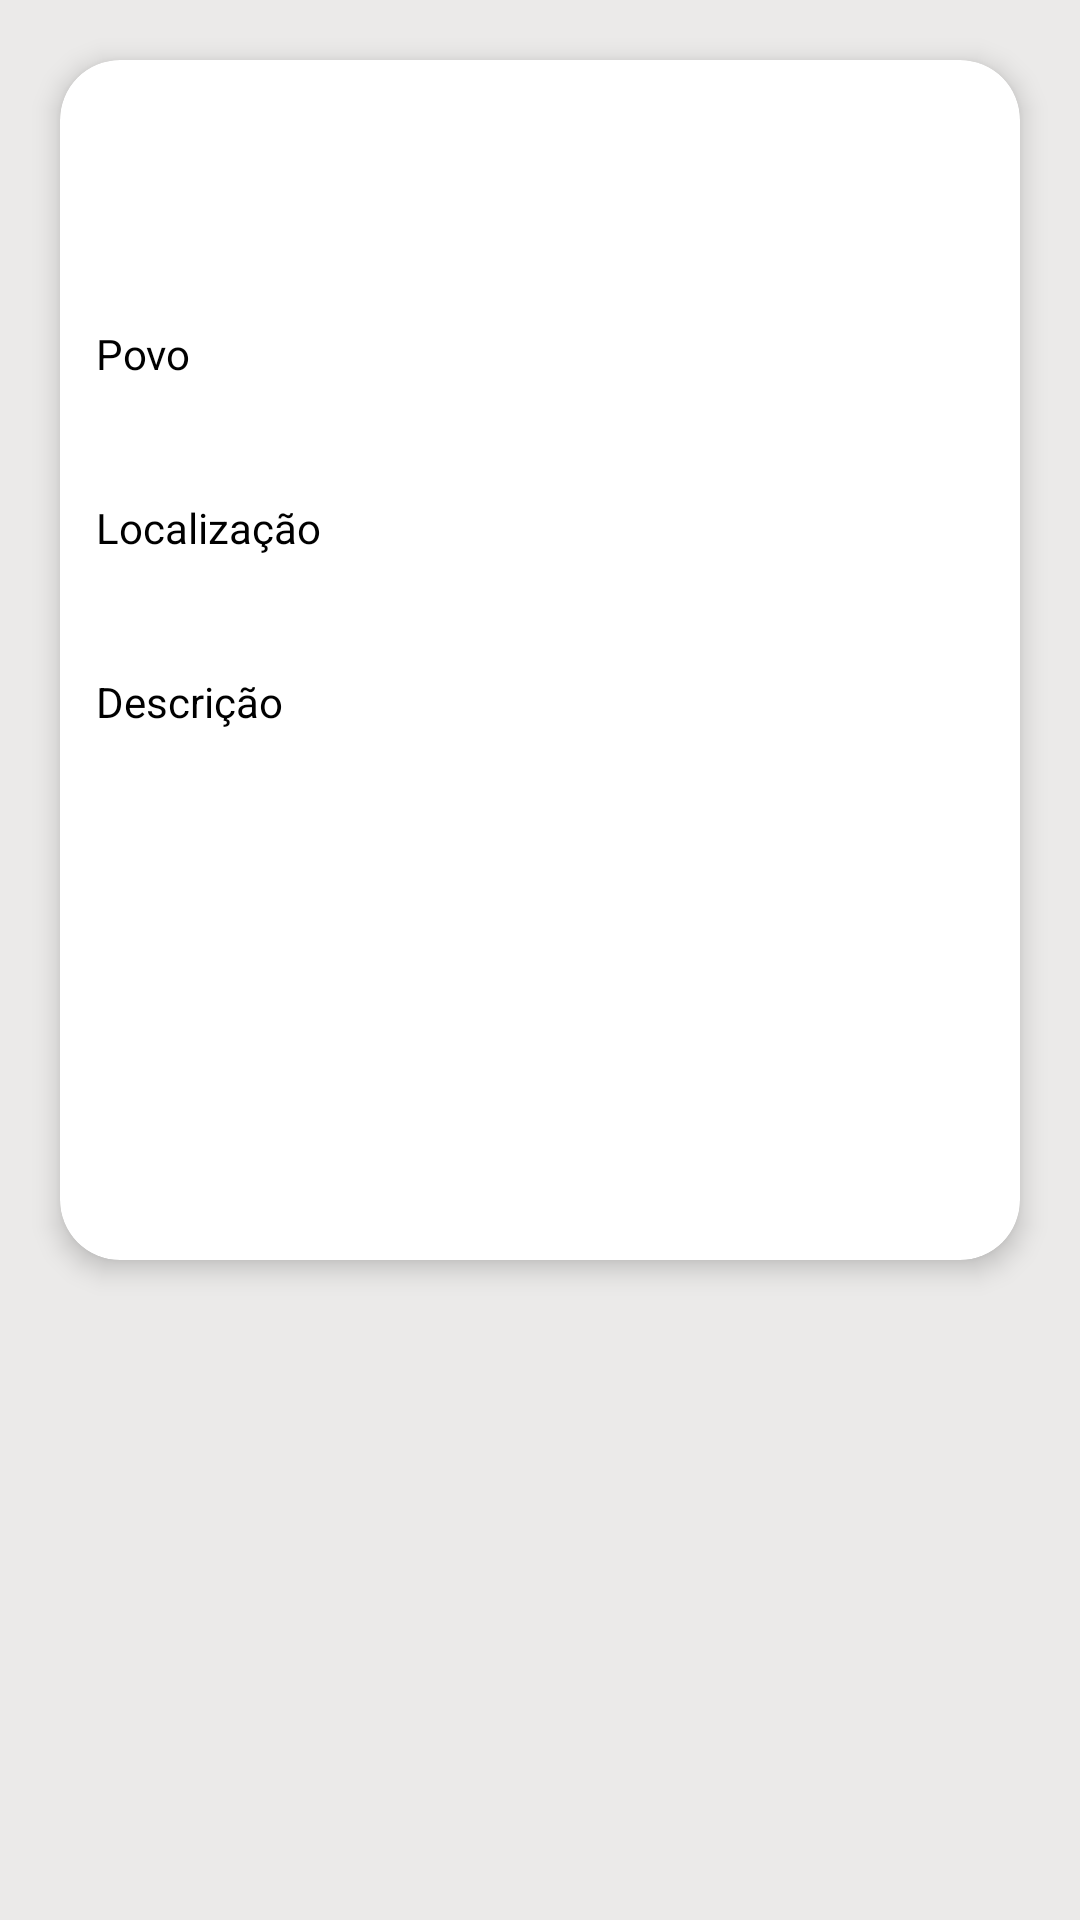

Write the Android layout XML for this screen, with the resource values it uses.
<!-- AndroidManifest.xml: application theme AppTheme -->
<!-- res/layout/activity_detalhelingua.xml -->
<?xml version="1.0" encoding="utf-8"?>
<LinearLayout xmlns:android="http://schemas.android.com/apk/res/android"
    android:layout_width="match_parent"
    android:layout_height="match_parent"
    android:orientation="vertical"
    android:background="#ebeae9">

    <android.support.v7.widget.CardView xmlns:android="http://schemas.android.com/apk/res/android"
        xmlns:card_view="http://schemas.android.com/apk/res-auto"
        android:id="@+id/card_view"
        android:layout_width="match_parent"
        android:layout_height="400dp"
        android:layout_margin="20dp"
        android:clickable="true"
        card_view:cardBackgroundColor="#ffffff"
        card_view:cardCornerRadius="20dp"
        card_view:cardElevation="5dp">

        <LinearLayout
            android:layout_width="match_parent"
            android:layout_height="match_parent"
            android:orientation="vertical">

            <TextView
                android:layout_width="wrap_content"
                android:layout_height="wrap_content"
                android:layout_gravity="center"
                android:layout_marginTop="20dp"
                android:id="@+id/textViewNomeLingua"
                android:textSize="40dp"
                android:textColor="#000"/>
            <TextView
                android:layout_width="wrap_content"
                android:layout_height="wrap_content"
                android:text="Povo"
                android:layout_marginTop="15dp"
                android:layout_marginLeft="12dp"
                android:textColor="#000"/>
            <TextView
                android:layout_width="wrap_content"
                android:layout_height="wrap_content"
                android:id="@+id/textViewPovo"
                android:layout_marginTop="10dp"
                android:layout_marginLeft="12dp"
                android:textColor="@color/colorAccent"/>

            <TextView
                android:layout_width="wrap_content"
                android:layout_height="wrap_content"
                android:text="Localização"
                android:layout_marginTop="10dp"
                android:layout_marginLeft="12dp"
                android:textColor="#000"/>

            <TextView
                android:layout_width="wrap_content"
                android:layout_height="wrap_content"
                android:id="@+id/textViewLocalizacaoLingua"
                android:layout_marginTop="10dp"
                android:layout_marginLeft="12dp"
                android:textColor="@color/colorAccent"/>
            <TextView
                android:layout_width="wrap_content"
                android:layout_height="wrap_content"
                android:text="Descrição"
                android:layout_marginTop="10dp"
                android:layout_marginLeft="12dp"
                android:textColor="#000"/>

            <TextView
                android:layout_width="wrap_content"
                android:layout_height="wrap_content"
                android:id="@+id/textViewDescricaoLingua"
                android:layout_marginTop="10dp"
                android:layout_marginLeft="12dp"
                android:textColor="@color/colorAccent"/>


        </LinearLayout>

    </android.support.v7.widget.CardView>


</LinearLayout>
<!-- resources referenced by this layout -->
<resources>
  <color name="colorAccent">#53a6a6</color>
      326363
  <style name="AppTheme" parent="Theme.AppCompat.Light.DarkActionBar">
          
          <item name="colorPrimary">@color/colorPrimary</item>
          <item name="colorPrimaryDark">@color/colorPrimaryDark</item>
          <item name="colorAccent">@color/colorAccent</item>
      </style>
  <color name="colorPrimary">#326363</color>
  <color name="colorPrimaryDark">#408080</color>
</resources>
